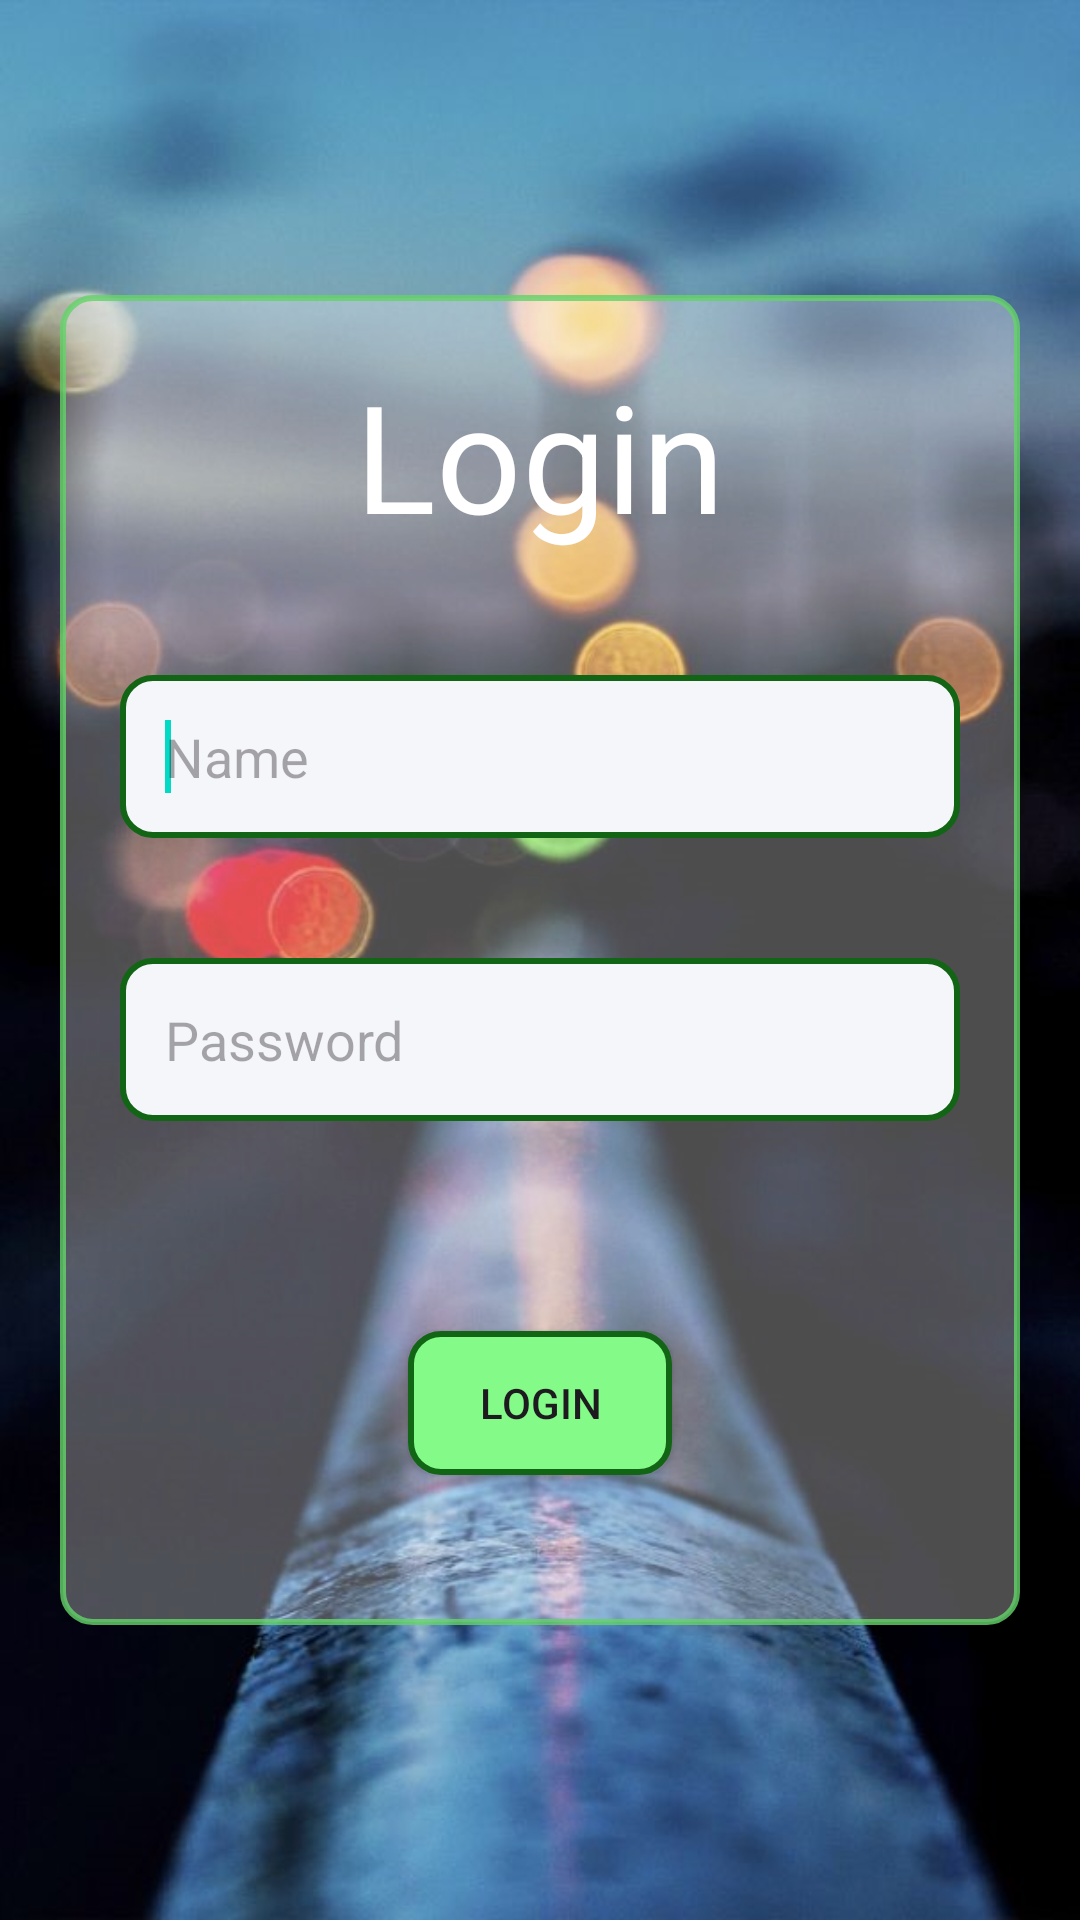

Layout XML and referenced resources for this Android screen:
<!-- AndroidManifest.xml: application theme Theme.Base_task1 -->
<!-- res/layout/activity_main.xml -->
<?xml version="1.0" encoding="utf-8"?>
<RelativeLayout xmlns:android="http://schemas.android.com/apk/res/android"
    xmlns:app="http://schemas.android.com/apk/res-auto"
    xmlns:tools="http://schemas.android.com/tools"
    android:layout_width="match_parent"
    android:layout_height="match_parent"
    android:background="@drawable/wallpaper"
    tools:context=".MainActivity">

    <LinearLayout
        android:layout_width="match_parent"
        android:layout_height="wrap_content"
        android:layout_centerInParent="true"
        android:layout_marginStart="20dp"
        android:layout_marginTop="20dp"
        android:layout_marginEnd="20dp"
        android:layout_marginBottom="20dp"
        android:background="@drawable/shape_border_background1"
        android:orientation="vertical">

        <TextView
            android:id="@+id/txt1"
            android:layout_width="match_parent"
            android:layout_height="wrap_content"
            android:layout_margin="20dp"
            android:text="@string/login"
            android:textAlignment="center"
            android:textColor="@color/white"
            android:textSize="50sp"
            tools:ignore="MissingConstraints" />

        <EditText
            android:id="@+id/et_username"
            android:layout_width="match_parent"
            android:layout_height="wrap_content"
            android:layout_marginStart="20dp"
            android:layout_marginTop="20dp"
            android:layout_marginEnd="20dp"
            android:layout_marginBottom="20dp"
            android:inputType="textCapWords|textPersonName"
            android:background="@drawable/shape_border_background3"
            android:ems="10"
            android:textColor="@color/black"
            android:hint="@string/name"
            android:maxLines="1"
            android:padding="15dp"
            tools:ignore="MissingConstraints">
            <requestFocus />
        </EditText>

        <EditText
            android:id="@+id/et_password"
            android:layout_width="match_parent"
            android:layout_height="wrap_content"
            android:layout_margin="20dp"
            android:background="@drawable/shape_border_background3"
            android:ems="10"
            android:hint="@string/password"
            android:textColor="@color/black"
            android:inputType="number|numberPassword"
            android:maxLines="1"
            android:padding="15dp"
            app:layout_constraintTop_toBottomOf="@id/et_username"
            tools:ignore="MissingConstraints" />

        <Button
            android:id="@+id/btnLogin"
            android:layout_width="wrap_content"
            android:layout_height="wrap_content"
            android:layout_gravity="center"
            android:layout_margin="50dp"
            android:background="@drawable/shape_border_background_green"
            android:text="@string/login"
            tools:ignore="MissingConstraints" />


    </LinearLayout>


</RelativeLayout>
<!-- resources referenced by this layout -->
<resources>
  <color name="black">#FF000000</color>
  <color name="white">#FFFFFFFF</color>
  <!-- drawable shape_border_background1 (drawable) -->
  <?xml version="1.0" encoding="utf-8"?>
  <shape xmlns:android="http://schemas.android.com/apk/res/android"
      android:shape="rectangle">
      <corners android:radius="10dip" />
      <solid android:color="#4DFFFFFF">
  
      </solid>
      <stroke
          android:width="2dp"
          android:color="@color/green_102" />
  </shape>
  <!-- drawable shape_border_background3 (drawable) -->
  <?xml version="1.0" encoding="utf-8"?>
  <shape xmlns:android="http://schemas.android.com/apk/res/android"
      android:shape="rectangle"
      >
      <corners android:radius="10dip" />
      <solid android:color="#f5f6fa">
  
      </solid>
      <stroke
          android:width="2dp"
          android:color="@color/green_101" />
  </shape>
  <!-- drawable shape_border_background_green (drawable) -->
  <?xml version="1.0" encoding="utf-8"?>
  <shape xmlns:android="http://schemas.android.com/apk/res/android"
      android:shape="rectangle"
      >
      <corners android:radius="10dip" />
      <solid android:color="#84FB89">
  
      </solid>
      <stroke
          android:width="2dp"
          android:color="@color/green_101" />
  </shape>
  <!-- drawable wallpaper: jpg bitmap (drawable, 65035 bytes) -->
  <string name="login">Login</string>
  <string name="name">Name</string>
  <string name="password">Password</string>
  <style name="Theme.Base_task1" parent="Theme.Material3.Light.NoActionBar">
          
          <item name="colorPrimary">@color/blue_101</item>
          <item name="colorPrimaryVariant">#A5A5A5</item>
          <item name="colorOnPrimary">@color/white</item>
          
          <item name="colorSecondary">@color/teal_200</item>
          <item name="colorSecondaryVariant">@color/teal_700</item>
          <item name="colorOnSecondary">@color/white</item>
          
          <item name="android:statusBarColor">?attr/colorPrimaryVariant</item>
          
      </style>
  <color name="green_102">#CE65D36A</color>
  <color name="green_101">#126515</color>
  <color name="blue_101">#273266</color>
  <color name="teal_200">#FF03DAC5</color>
  <color name="teal_700">#FF018786</color>
</resources>
